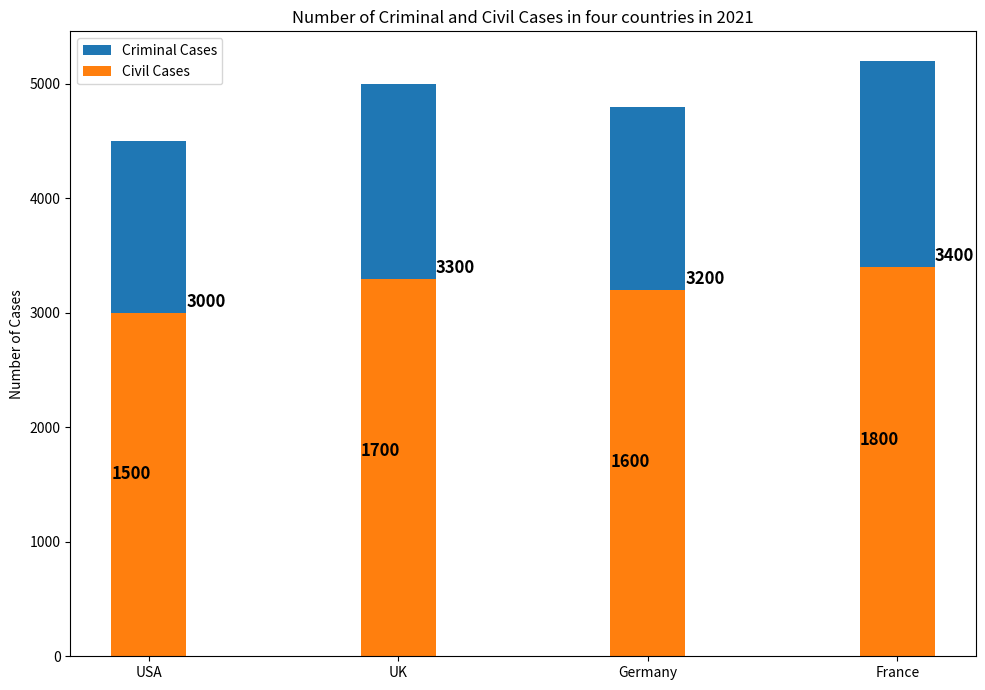

Reproduce this figure in Python. (Note: this script raises an exception after producing the figure.)

import matplotlib.pyplot as plt
import numpy as np

Country=['USA','UK','Germany','France']
Criminal_Cases=[1500,1700,1600,1800]
Civil_Cases=[3000,3300,3200,3400]

fig, ax = plt.subplots(figsize=(10,7))

ax.bar(Country, Criminal_Cases, label='Criminal Cases',width=0.3,bottom=Civil_Cases)
ax.bar(Country, Civil_Cases, label='Civil Cases',width=0.3)

ax.set_title('Number of Criminal and Civil Cases in four countries in 2021')
ax.set_xticks(Country)
ax.set_ylabel('Number of Cases')
ax.legend()

for i, v in enumerate(Criminal_Cases):
    ax.text(i-0.15, v+50, str(v), color='black', fontsize=12, fontweight='bold')

for i, v in enumerate(Civil_Cases):
    ax.text(i+0.15, v+50, str(v), color='black', fontsize=12, fontweight='bold')

plt.tight_layout()
plt.savefig('Bar Chart/png/508.png')
plt.clf()
